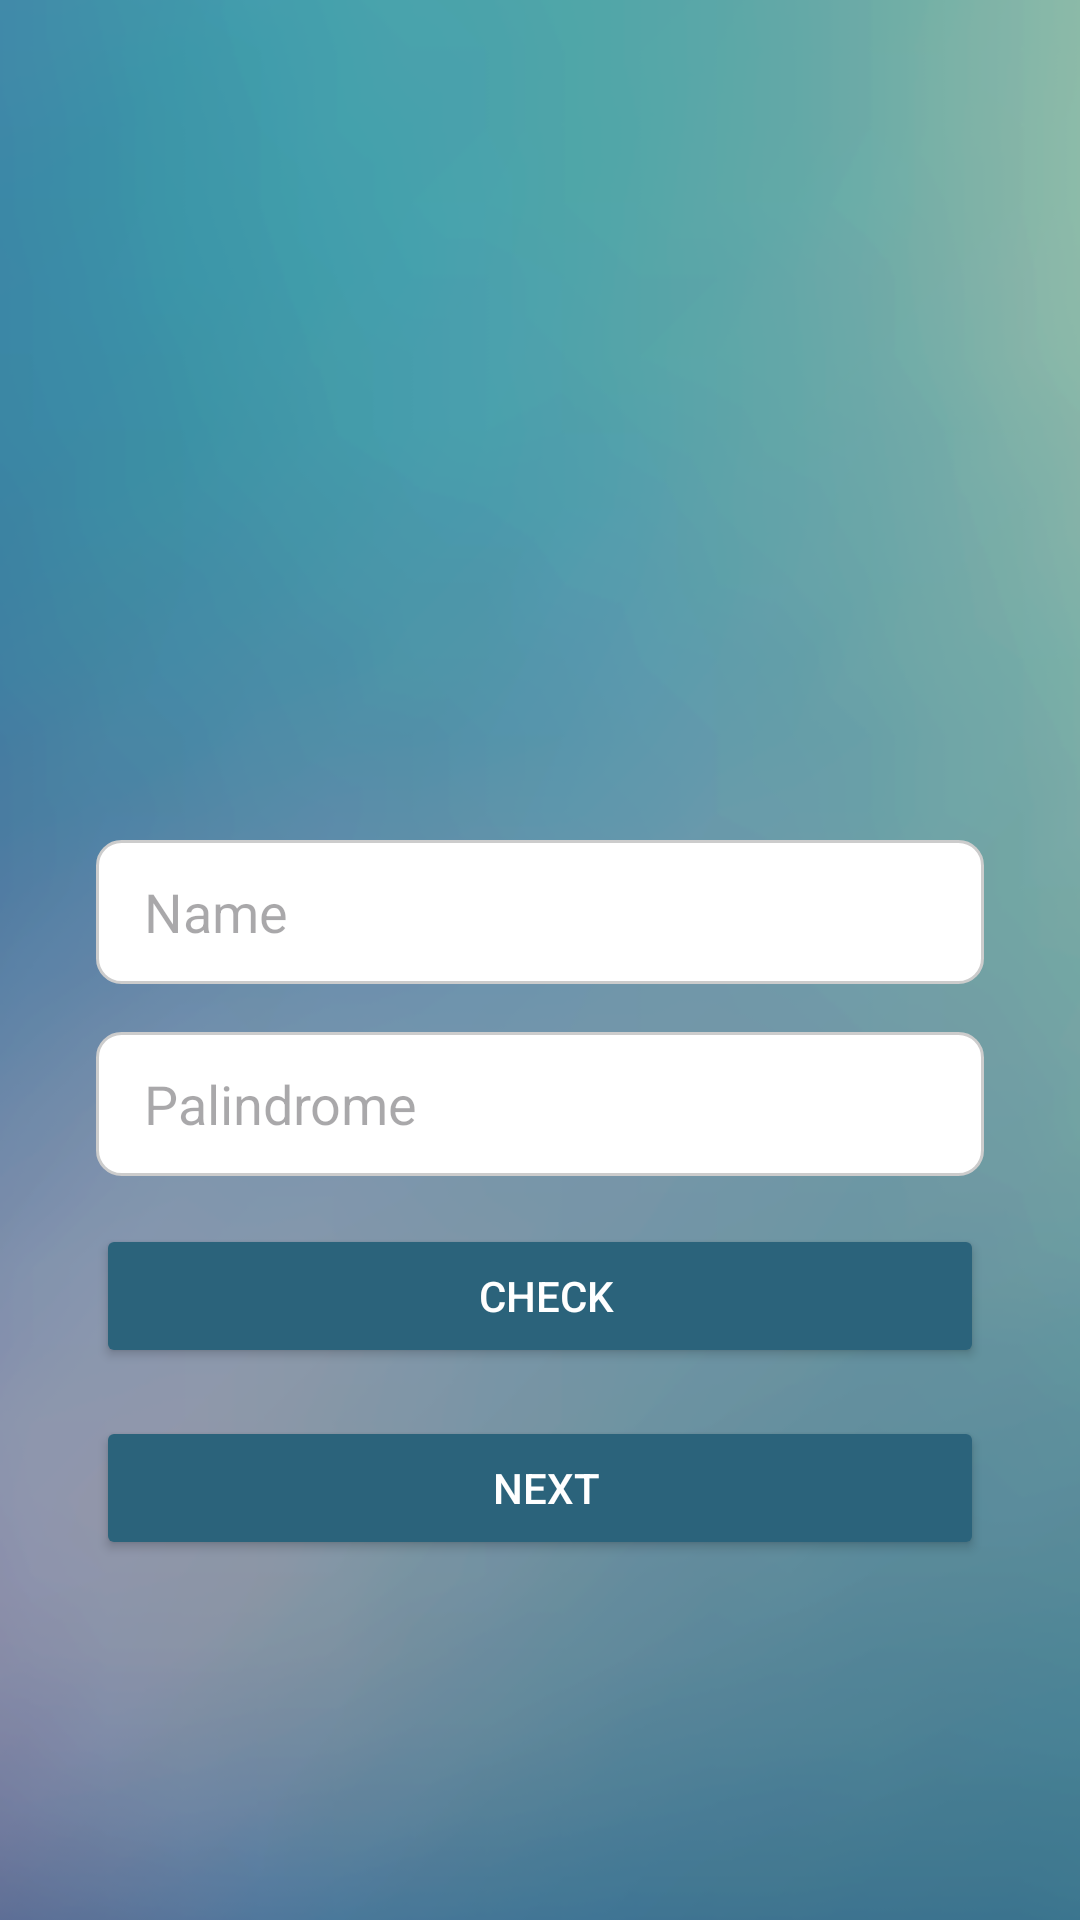

Write the Android layout XML for this screen, with the resource values it uses.
<!-- AndroidManifest.xml: application theme Theme.SuitmediaSubmission -->
<!-- res/layout/activity_palindrome.xml -->
<?xml version="1.0" encoding="utf-8"?>
<androidx.constraintlayout.widget.ConstraintLayout xmlns:android="http://schemas.android.com/apk/res/android"
    xmlns:app="http://schemas.android.com/apk/res-auto"
    xmlns:tools="http://schemas.android.com/tools"
    android:layout_width="match_parent"
    android:layout_height="match_parent"
    tools:context=".palindrome">

    <ImageView

        android:layout_width="match_parent"
        android:layout_height="match_parent"
        android:scaleType="centerCrop"
        android:src="@drawable/background"
        app:layout_constraintBottom_toBottomOf="parent"
        app:layout_constraintEnd_toEndOf="parent"
        app:layout_constraintHorizontal_bias="0.0"
        app:layout_constraintStart_toStartOf="parent"
        app:layout_constraintTop_toTopOf="parent"
        app:layout_constraintVertical_bias="1.0"/>

    <EditText
        android:id="@+id/et_1"
        android:layout_width="match_parent"
        android:layout_height="48dp"
        android:radius="8dp"
        android:hint="Name"
        android:layout_marginStart="32dp"
        android:layout_marginTop="280dp"
        android:layout_marginEnd="32dp"
        android:paddingLeft="16dp"
        android:background="@drawable/edit_text_bg"
        app:layout_constraintEnd_toEndOf="parent"
        app:layout_constraintStart_toStartOf="parent"
        app:layout_constraintTop_toTopOf="parent" />
    <EditText
        android:id="@+id/et_2"
        android:layout_width="match_parent"
        android:layout_height="48dp"
        android:radius="8dp"
        android:layout_marginStart="32dp"
        android:layout_marginTop="16dp"
        android:hint="Palindrome"
        android:paddingLeft="16dp"
        android:layout_marginEnd="32dp"
        android:background="@drawable/edit_text_bg"
        app:layout_constraintEnd_toEndOf="parent"
        app:layout_constraintStart_toStartOf="parent"
        app:layout_constraintTop_toBottomOf="@id/et_1" />
    <Button
        android:id="@+id/btn_1"
        android:layout_width="match_parent"
        android:layout_height="48dp"
        android:radius="8dp"
        android:layout_marginStart="32dp"
        android:layout_marginTop="16dp"
        android:hint="Palindrome"
        android:textColor="#FFFFFF"
        android:text="CHECK"
        android:paddingLeft="16dp"
        android:layout_marginEnd="32dp"
        android:backgroundTint="#2B637B"
        app:layout_constraintEnd_toEndOf="parent"
        app:layout_constraintStart_toStartOf="parent"
        app:layout_constraintTop_toBottomOf="@id/et_2"

        />

    <Button
        android:id="@+id/btn_3"
        android:layout_width="match_parent"
        android:layout_height="48dp"
        android:layout_marginStart="32dp"
        android:layout_marginEnd="32dp"
        android:layout_marginTop="16dp"
        android:backgroundTint="#2B637B"
        android:hint="Palindrome"
        android:paddingLeft="16dp"
        android:radius="8dp"
        android:text="NEXT"
        android:textColor="#FFFFFF"
        app:layout_constraintEnd_toEndOf="parent"
        app:layout_constraintHorizontal_bias="0.0"
        app:layout_constraintStart_toStartOf="parent"
        app:layout_constraintTop_toBottomOf="@+id/btn_1" />


</androidx.constraintlayout.widget.ConstraintLayout>
<!-- resources referenced by this layout -->
<resources>
  <!-- drawable background: png bitmap (drawable, 84761 bytes) -->
  <!-- drawable edit_text_bg (drawable) -->
  <shape xmlns:android="http://schemas.android.com/apk/res/android">
      <corners android:radius="8dp" />
      <solid android:color="#FFFFFF" />
      <stroke
          android:color="#CCCCCC"
          android:width="1dp" />
  </shape>
  <style name="Theme.SuitmediaSubmission" parent="Base.Theme.SuitmediaSubmission" />
  <style name="Base.Theme.SuitmediaSubmission" parent="Theme.Material3.DayNight.NoActionBar">
          
          
      </style>
</resources>
